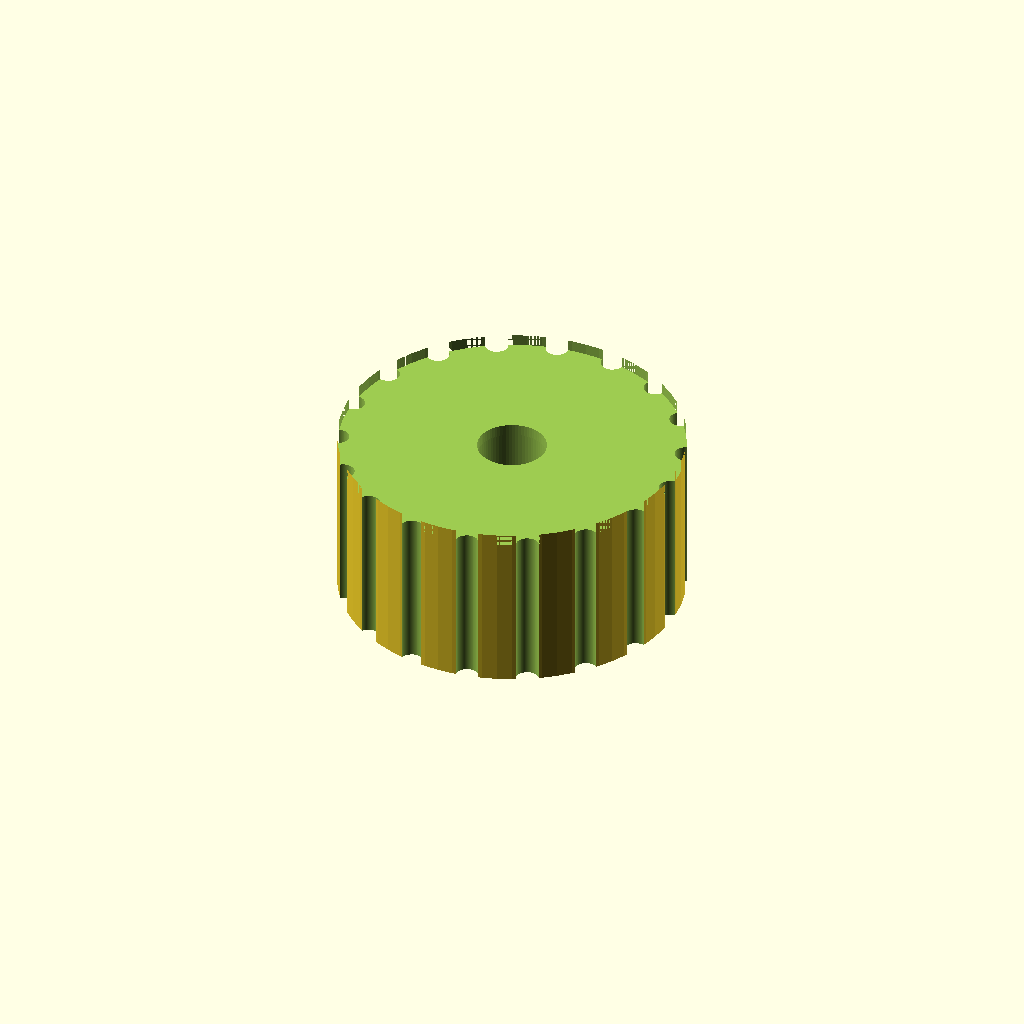
Cell 1: rendered with the file's own defaults.
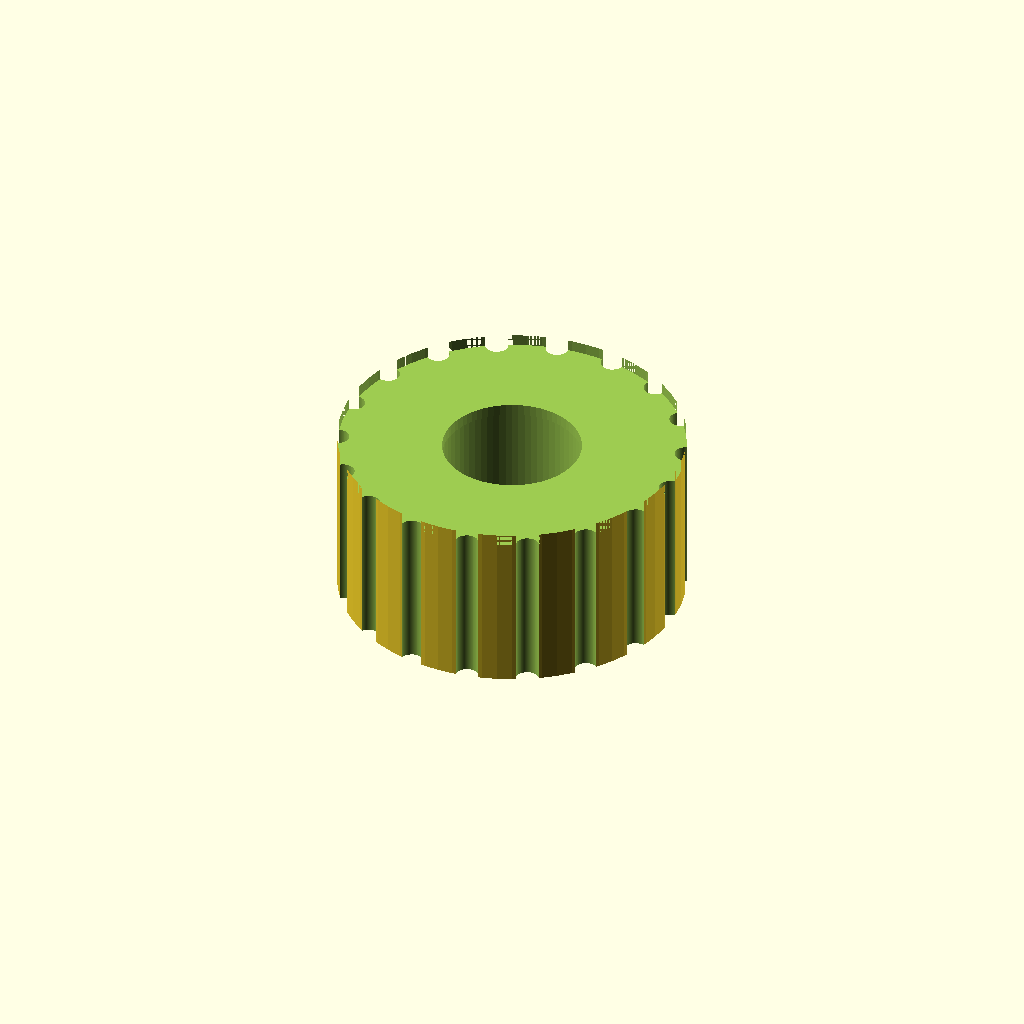
Cell 2 — shaft_d set to 12, the other parameters unchanged.
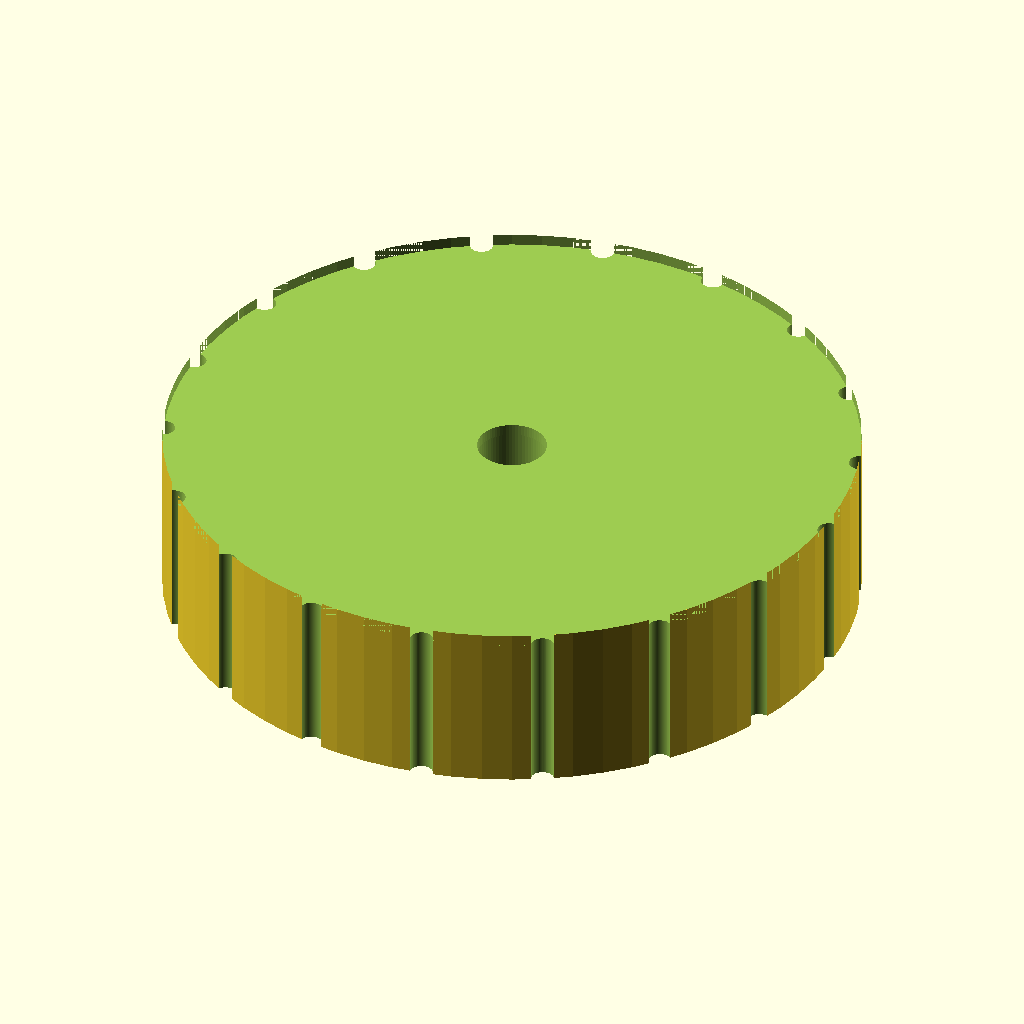
Cell 3 — knob_d set to 60, the other parameters unchanged.
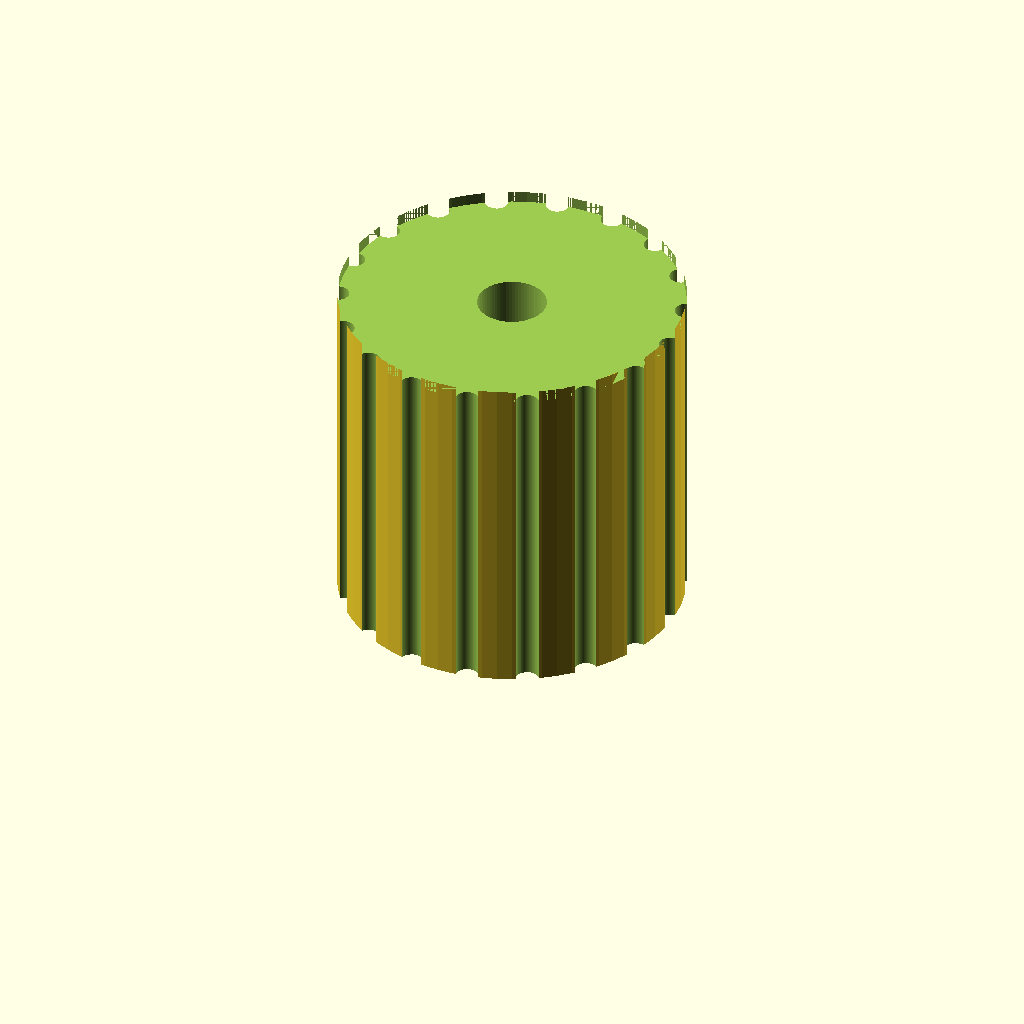
Cell 4: the same model with knob_h = 30.
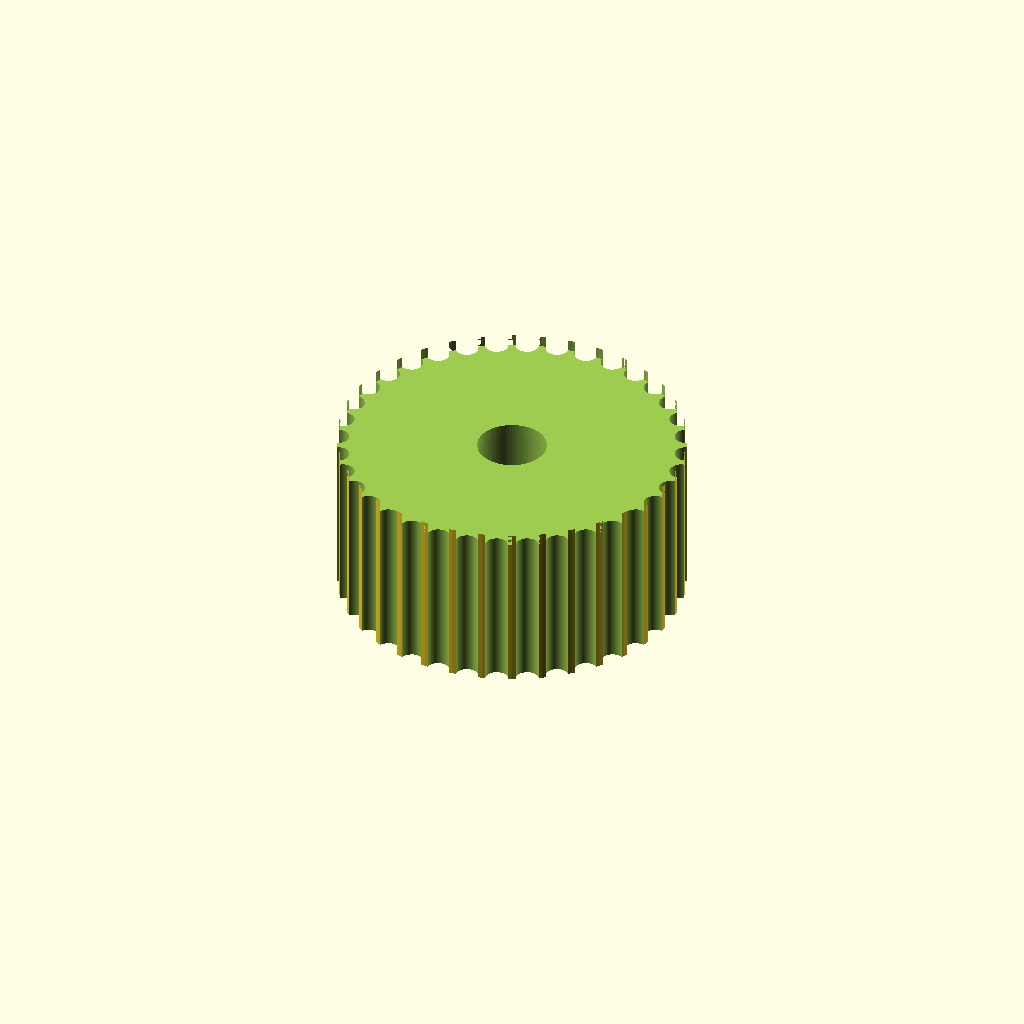
Cell 5 — grooves set to 36, the other parameters unchanged.
All cells are drawn from one camera (rotation 55°, 0°, 25°, orthographic, colour scheme Cornfield), so only the parameter changes between them.
The OpenSCAD source (bench/results/gpu-v1-g4/code/scadcoder-v1/dshaft_knob_6mm_s0_a1.scad):
// Replacement knob for a hotplate stirrer - a cylinder with a D-shaped blind bore for a
// D-shaft and an outer grip grooved around the circumference. NOVEL general part.
//

shaft_d   = 6;
knob_d    = 30;
knob_h    = 15;
bore_depth = 12;
grooves   = 18;

$fn = 72;

outer = knob_d;
flat  = shaft_d * 1.06;                 // keep the D bore slightly clearance over the shaft
t     = min(2.5, knob_h - bore_depth);  // wall below the bore so the shaft can drop through

difference() {
    cylinder(h = knob_h, d = outer);
    translate([0, 0, -1]) cylinder(h = knob_h + 2, d = shaft_d);                       // shaft (clearance)
    translate([0, 0, -1]) cylinder(h = bore_depth + 2, d = flat);                       // D bore - circle
    translate([-(flat - shaft_d) / 2, 0, -1]) cylinder(h = bore_depth + 2, d = flat - shaft_d);   // D flat
    for (i = [0 : grooves - 1])                                                           // grip grooves
        rotate([0, 0, i * 360 / grooves]) translate([knob_d / 2, 0, -1])
            cylinder(h = knob_h + 2, d = 2);
    translate([0, 0, knob_h - 1]) cylinder(h = 2, d = knob_d);                          // top cap (the groove starts below it)
    translate([0, 0, knob_h - 1]) rotate([-90, 0, 0]) cylinder(h = 2, d = 1.5);         // pointer groove
}
Customizer parameters (derived from the source; name, type, default, range or options):
shaft_d: number, default 6
knob_d: number, default 30
knob_h: number, default 15
bore_depth: number, default 12
grooves: number, default 18
